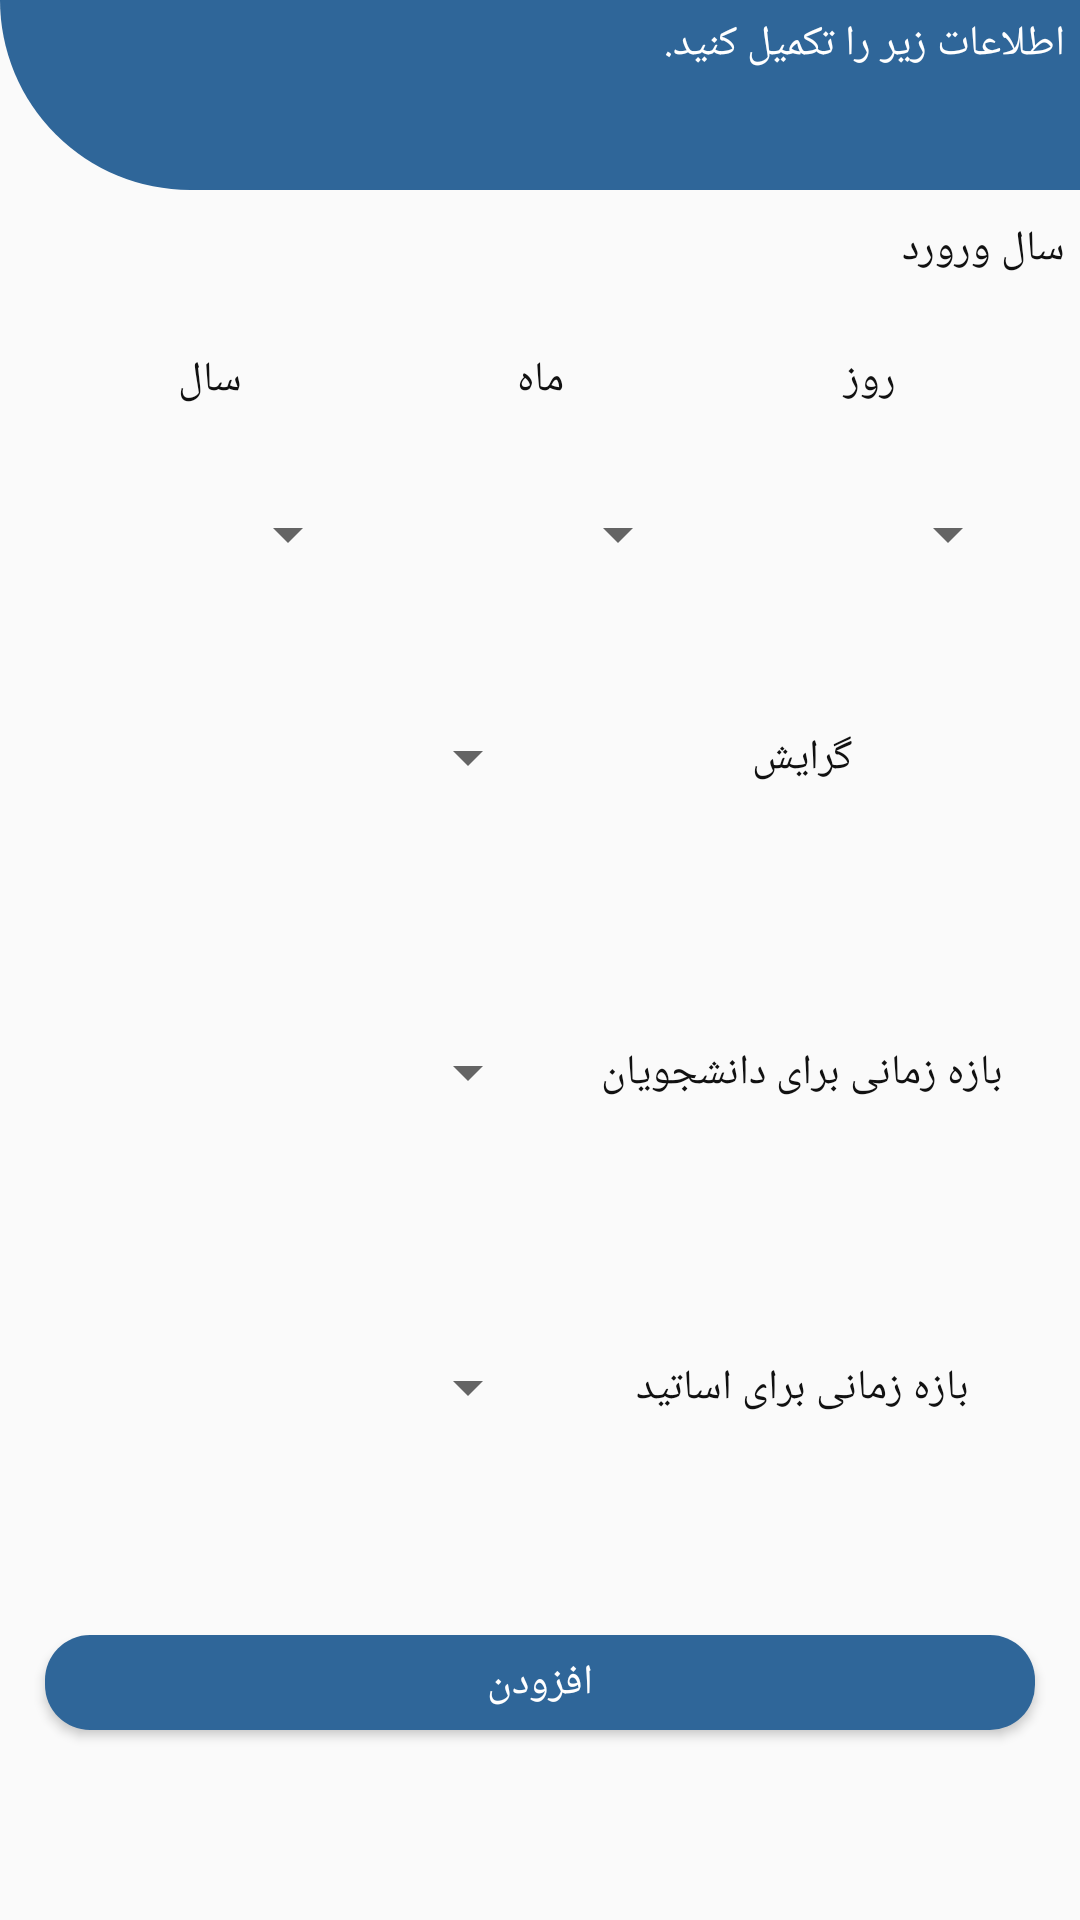

Write the Android layout XML for this screen, with the resource values it uses.
<!-- AndroidManifest.xml: application theme Theme.AppCompat.Light -->
<!-- res/layout/fragment_add_new_term.xml -->
<?xml version="1.0" encoding="utf-8"?>
<LinearLayout xmlns:android="http://schemas.android.com/apk/res/android"
    android:layout_width="match_parent"
    android:orientation="vertical"
    android:layout_height="match_parent">

    
    <LinearLayout
        android:layout_width="match_parent"
        android:layout_height="match_parent"
        android:orientation="vertical"
        android:weightSum="9"
        android:visibility="visible">

        <FrameLayout
            android:layout_width="match_parent"
            android:layout_height="0dp"
            android:layout_weight="1"
            android:background="@drawable/design_top">
            <TextView
                android:layout_width="match_parent"
                android:layout_height="match_parent"
                android:layout_margin="5dp"
                android:text="اطلاعات زیر را تکمیل کنید."
                android:textColor="@color/white"
                android:fontFamily="@font/lalezar_font"
                android:textSize="@dimen/_15sdp"/>

        </FrameLayout>
        <LinearLayout
            android:layout_width="match_parent"
            android:layout_height="0dp"
            android:layout_weight="2"
            android:weightSum="1.5"
            android:orientation="vertical"
            android:layout_marginTop="10dp"
            android:layout_marginRight="5dp"
            android:layout_marginLeft="5dp">
            <TextView
                android:layout_width="match_parent"
                android:layout_height="0dp"
                android:layout_weight=".5"
                android:fontFamily="@font/lalezar_font"
                android:textColor="@color/colorPrimaryDark"
                android:textSize="@dimen/_13sdp"
                android:text="سال ورورد"/>
            <LinearLayout
                android:layout_width="match_parent"
                android:layout_height="0dp"
                android:orientation="horizontal"
                android:layout_marginRight="10dp"
                android:layout_marginLeft="10dp"
                android:layout_marginTop="5dp"
                android:weightSum="3"
                android:layout_weight=".5"
                android:layoutDirection="rtl">
                <TextView
                    android:layout_width="0dp"
                    android:layout_height="wrap_content"
                    android:layout_weight="1"
                    android:gravity="center"
                    android:fontFamily="@font/lalezar_font"
                    android:textSize="@dimen/_13sdp"
                    android:textColor="@color/colorPrimaryDark"
                    android:text="روز"/>
                <TextView
                    android:layout_width="0dp"
                    android:layout_height="wrap_content"
                    android:layout_weight="1"
                    android:gravity="center"
                    android:fontFamily="@font/lalezar_font"
                    android:textSize="@dimen/_13sdp"
                    android:textColor="@color/colorPrimaryDark"
                    android:text="ماه"/>
                <TextView
                    android:layout_width="0dp"
                    android:layout_height="wrap_content"
                    android:layout_weight="1"
                    android:gravity="center"
                    android:fontFamily="@font/lalezar_font"
                    android:textSize="@dimen/_13sdp"
                    android:textColor="@color/colorPrimaryDark"
                    android:text="سال"/>

            </LinearLayout>
            <LinearLayout
                android:layout_width="match_parent"
                android:layout_height="0dp"
                android:orientation="horizontal"
                android:layout_marginRight="10dp"
                android:layout_marginLeft="10dp"
                android:layout_marginTop="5dp"
                android:weightSum="3"
                android:layout_weight=".5">

                <Spinner
                    android:id="@+id/yearTimeTerm"
                    android:layout_width="match_parent"
                    android:layout_height="wrap_content"
                    android:layout_marginTop="5dp"
                    android:layout_marginRight="5dp"
                    android:layout_marginLeft="5dp"
                    android:layout_weight="1"
                    />

                <Spinner
                    android:id="@+id/monthTimeTerm"
                    android:layout_width="match_parent"
                    android:layout_height="wrap_content"
                    android:layout_marginTop="5dp"
                    android:layout_marginRight="5dp"
                    android:layout_marginLeft="5dp"
                    android:layout_weight="1"
                    />

                <Spinner
                    android:id="@+id/dayTimeTerm"
                    android:layout_width="match_parent"
                    android:layout_height="wrap_content"
                    android:layout_marginTop="5dp"
                    android:layout_marginRight="5dp"
                    android:layout_marginLeft="5dp"
                    android:layout_weight="1"
                    />
            </LinearLayout>

        </LinearLayout>
        <LinearLayout
            android:layout_width="match_parent"
            android:layout_height="0dp"
            android:layout_weight="1.5"
            android:weightSum="2"
            android:layout_margin="5dp"
            android:orientation="horizontal">
            <Spinner
                android:id="@+id/selectMajorForTerm"
                android:layout_width="0dp"
                android:layout_height="match_parent"
                android:layout_weight="1"
                />
            <TextView
                android:textDirection="rtl"
                android:text="گرایش"
                android:gravity="center"
                android:fontFamily="@font/lalezar_font"
                android:textColor="@color/colorPrimaryDark"
                android:textSize="@dimen/_13sdp"
                android:layout_width="0dp"
                android:layout_height="match_parent"
                android:layout_weight="1"/>

        </LinearLayout>
        <LinearLayout
            android:layout_width="match_parent"
            android:layout_height="0dp"
            android:layout_weight="1.5"
            android:weightSum="2"
            android:layout_margin="5dp"
            android:orientation="horizontal">
            <Spinner
                android:id="@+id/selectTermTimeForStudent"
                android:layout_width="0dp"
                android:layout_height="match_parent"
                android:layout_weight="1"
                />
            <TextView
                android:textDirection="rtl"
                android:text="بازه زمانی برای دانشجویان"
                android:gravity="center"
                android:fontFamily="@font/lalezar_font"
                android:textColor="@color/colorPrimaryDark"
                android:textSize="@dimen/_13sdp"                android:layout_width="0dp"
                android:layout_height="match_parent"
                android:layout_weight="1"/>

        </LinearLayout>
        <LinearLayout
            android:layout_width="match_parent"
            android:layout_height="0dp"
            android:layout_weight="1.5"
            android:weightSum="2"
            android:layout_margin="5dp"
            android:orientation="horizontal">
            <Spinner
                android:id="@+id/selectTermTimeForteacher"
                android:layout_width="0dp"
                android:layout_height="match_parent"
                android:layout_weight="1"
                />
            <TextView
                android:textDirection="rtl"
                android:text="بازه زمانی برای اساتید"
                android:gravity="center"
                android:fontFamily="@font/lalezar_font"
                android:textColor="@color/colorPrimaryDark"
                android:textSize="@dimen/_13sdp"
                android:layout_width="0dp"
                android:layout_height="match_parent"
                android:layout_weight="1"/>

        </LinearLayout>
        <Button
            android:id="@+id/addTerm"
            android:layout_width="match_parent"
            android:layout_height="0dp"
            android:layout_weight=".5"
            android:text="افزودن"
            android:background="@drawable/rounded_button_login"
            android:layout_marginTop="30dp"
            android:layout_marginRight="15dp"
            android:layout_marginLeft="15dp"
            android:textColor="@color/white"
            android:layout_gravity="bottom"
            android:fontFamily="@font/lalezar_font"
            android:textSize="@dimen/_15sdp"
            />

    </LinearLayout>









    <android.support.v4.widget.NestedScrollView
        android:id="@+id/LLTeacher"
        android:layout_width="match_parent"
        android:layout_height="match_parent"
        android:visibility="gone"
        android:fillViewport="true"
        >
        <LinearLayout
            android:orientation="vertical"
            android:layout_width="match_parent"
            android:layout_height="match_parent">
            <FrameLayout
                android:layout_width="match_parent"
                android:layout_height="wrap_content"
                android:layout_margin="5dp"
                android:layout_marginBottom="15dp"
                >
                <TextView
                    android:layout_width="match_parent"
                    android:layout_height="50dp"
                    android:textSize="15sp"
                    android:padding="15dp"
                    android:textColor="@color/white"
                    android:text="ظرفیت هر استاد را مشخص کنید ."
                    android:background="@drawable/design_top"/>
            </FrameLayout>


            <android.support.v7.widget.RecyclerView
                android:layout_width="match_parent"
                android:layout_height="wrap_content"
                android:id="@+id/listCapacityTechaers"
                android:divider="@android:color/transparent"
                android:overScrollMode="never"
                android:layout_margin="5dp"
                android:dividerHeight="10.0sp"
                android:nestedScrollingEnabled="false"
                >
            </android.support.v7.widget.RecyclerView>
            <Button
                android:id="@+id/saveTerm"
                android:layout_width="match_parent"
                android:layout_height="40dp"
                android:text="بعدی"
                android:layout_marginTop="15dp"
                android:textStyle="bold"
                android:background="@drawable/rounded_button_login"
                android:layout_margin="5dp"
                android:textColor="@color/white"
                />

        </LinearLayout>

    </android.support.v4.widget.NestedScrollView>




</LinearLayout>
<!-- resources referenced by this layout -->
<resources>
  <color name="colorPrimaryDark">#111111</color>
  <color name="white">#FFFFFF</color>
  <!-- drawable design_top (drawable) -->
  <shape xmlns:android="http://schemas.android.com/apk/res/android"
      android:shape="rectangle">
  
    <solid android:color="@color/colorPrimary" />
  
    <corners  android:bottomLeftRadius="400dp"/>
  
  </shape>
  <!-- drawable rounded_button_login (drawable) -->
  <shape xmlns:android="http://schemas.android.com/apk/res/android"
      android:shape="rectangle">
  
      <solid android:color="@color/colorPrimary" />
  
      <corners
          android:radius="15dp"/>
  
  </shape>
  <color name="colorPrimary">#2f6699</color>
</resources>
